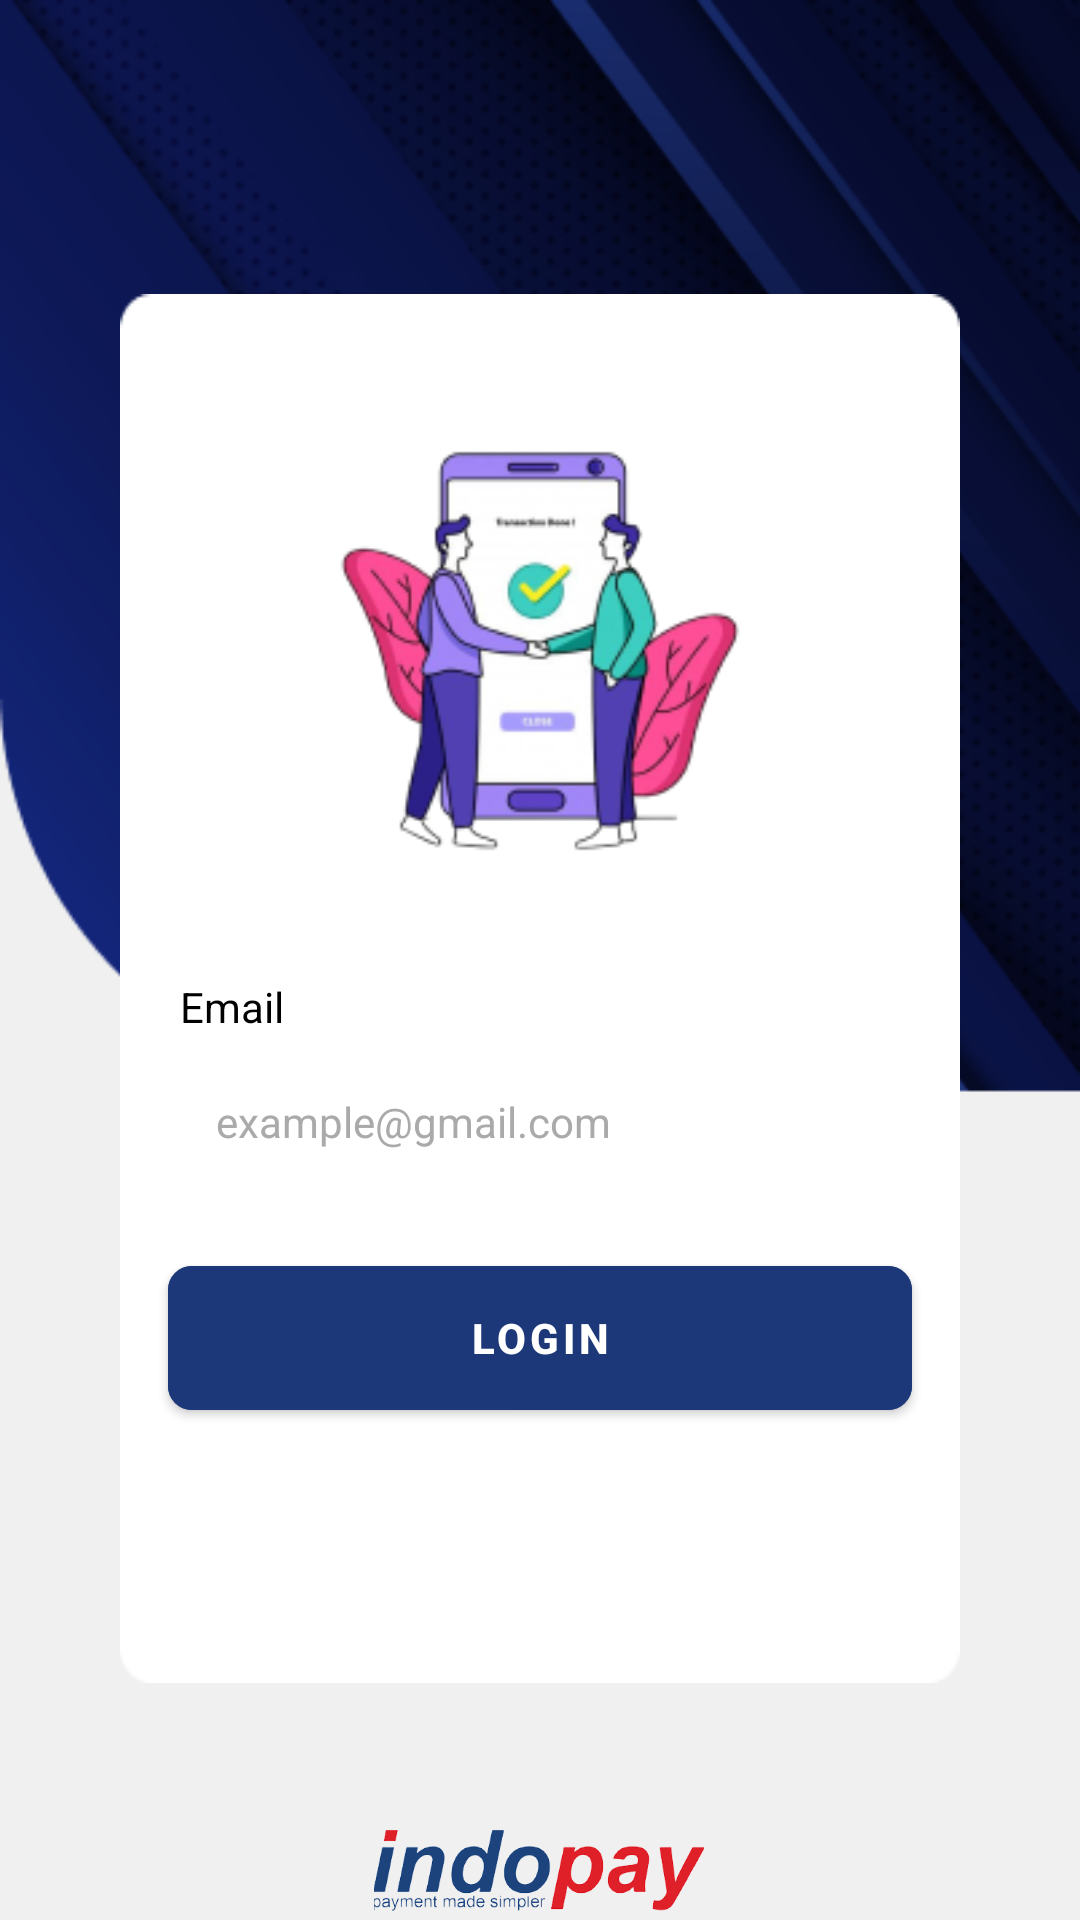

Reconstruct the res/layout file that produces this screen, plus the resources it refers to.
<!-- AndroidManifest.xml: application theme Theme.QrisAPP2 -->
<!-- res/layout/activity_login.xml -->
<?xml version="1.0" encoding="utf-8"?>
<androidx.constraintlayout.widget.ConstraintLayout xmlns:android="http://schemas.android.com/apk/res/android"
    xmlns:app="http://schemas.android.com/apk/res-auto"
    xmlns:tools="http://schemas.android.com/tools"
    android:id="@+id/main"
    android:layout_width="match_parent"
    android:layout_height="match_parent"
    android:background="@drawable/bg_app"
    tools:context=".ui.login.LoginActivity">


    <LinearLayout
        android:id="@+id/linearLayout"
        android:layout_width="match_parent"
        android:layout_height="wrap_content"
        android:layout_margin="40dp"
        app:layout_constraintBottom_toBottomOf="parent"
        app:layout_constraintEnd_toEndOf="parent"
        app:layout_constraintStart_toStartOf="parent"
        app:layout_constraintTop_toTopOf="parent"
        app:layout_constraintVertical_bias="0.599"
        android:paddingBottom="30dp"
        android:background="@drawable/white_bg"
        android:elevation="6dp"
        android:orientation="vertical">

        <ImageView
        android:id="@+id/imageView2"
        android:layout_width="170dp"
        android:layout_height="wrap_content"
        android:layout_gravity="center"
        android:layout_marginTop="35dp"
        android:layout_marginBottom="10dp"
        android:src="@drawable/img_login"
        app:layout_constraintBottom_toTopOf="@+id/linearLayout"
        app:layout_constraintStart_toStartOf="parent" />

        <TextView
            android:id="@+id/email_text"
            android:layout_width="match_parent"
            android:layout_height="wrap_content"
            android:layout_marginStart="20dp"
            android:layout_marginTop="15dp"
            android:layout_marginEnd="16dp"
            android:text="@string/email"
            android:textColor="#000000" />

        <EditText
            android:id="@+id/input_email"
            android:layout_width="match_parent"
            android:layout_height="48dp"
            android:layout_marginStart="16dp"
            android:layout_marginTop="5dp"
            android:layout_marginEnd="16dp"
            android:layout_marginBottom="8dp"
            android:background="@drawable/white_bg"
            android:elevation="5dp"
            android:ems="10"
            android:hint="@string/example_gmail_com"
            android:inputType="textEmailAddress"
            android:paddingStart="16dp"
            android:paddingEnd="8dp"
            android:textColor="#000000"
            android:textColorHint="@android:color/darker_gray"
            android:textSize="14sp"
            android:autofillHints="emailAddress" />

        <com.google.android.material.button.MaterialButton
            android:id="@+id/login_btn"
            android:layout_width="match_parent"
            android:layout_height="60dp"
            android:layout_marginStart="16dp"
            android:layout_marginTop="10dp"
            android:layout_marginEnd="16dp"
            android:backgroundTint="#1C3879"
            android:text="@string/login"
            android:textAllCaps="false"
            app:cornerRadius="8dp"
            android:textColor="#ffffff"
            android:textSize="14sp"
            android:textStyle="bold" />

    </LinearLayout>

    <com.airbnb.lottie.LottieAnimationView
        android:id="@+id/loadingProgress"
        android:layout_height="70dp"
        android:layout_width="70dp"
        android:visibility="gone"
        app:layout_constraintBottom_toBottomOf="@id/linearLayout"
        app:layout_constraintEnd_toEndOf="@id/linearLayout"
        app:layout_constraintStart_toStartOf="@id/linearLayout"
        app:layout_constraintTop_toTopOf="@id/linearLayout"
        app:lottie_rawRes="@raw/anim_loading"
        app:lottie_loop="true"
        app:lottie_autoPlay="true" />

    <ImageView
        android:layout_width="120dp"
        android:layout_height="27dp"
        android:src="@drawable/logo_idp"
        app:layout_constraintBottom_toBottomOf="parent"
        app:layout_constraintEnd_toEndOf="parent"
        app:layout_constraintHorizontal_bias="0.498"
        app:layout_constraintStart_toStartOf="parent"
        app:layout_constraintTop_toBottomOf="@+id/linearLayout"
        app:layout_constraintVertical_bias="0.94"
        tools:ignore="MissingConstraints"
        android:contentDescription="@string/indopay_merchant_service" />

</androidx.constraintlayout.widget.ConstraintLayout>
<!-- resources referenced by this layout -->
<resources>
  <!-- drawable bg_app: png bitmap (drawable, 107157 bytes) -->
  <!-- drawable img_login: png bitmap (drawable, 30296 bytes) -->
  <!-- drawable logo_idp: png bitmap (drawable, 91405 bytes) -->
  <!-- drawable white_bg: png bitmap (drawable, 1944 bytes) -->
  <string name="email">Email</string>
  <string name="example_gmail_com">example@gmail.com</string>
  <string name="indopay_merchant_service">Indopay Merchant Service</string>
  <string name="login">LOGIN</string>
  <style name="Theme.QrisAPP2" parent="Base.Theme.QrisAPP2" />
  <style name="Base.Theme.QrisAPP2" parent="Theme.MaterialComponents.DayNight.NoActionBar">
          
          
          <item name="colorPrimary">@color/colorPrimary</item>
          <item name="colorPrimaryDark">@color/colorPrimaryDark</item>
          <item name="colorOnPrimary">@color/white</item>
          <item name="bottomNavigationStyle">@style/BottomNavigationStyle</item>
      </style>
  <color name="colorPrimary">#3759B0</color>
  <color name="colorPrimaryDark">#172F6D</color>
  <color name="white">#FDFDFD</color>
  <style name="BottomNavigationStyle" parent="Widget.MaterialComponents.BottomNavigationView.Colored">
          <item name="android:background">@color/blue_dark</item>
          <item name="itemTextColor">@color/bottom_nav_item_color</item>
          <item name="itemIconTint">@color/bottom_nav_item_color</item>
      </style>
  <color name="blue_dark">#0E2A5D</color>
</resources>
